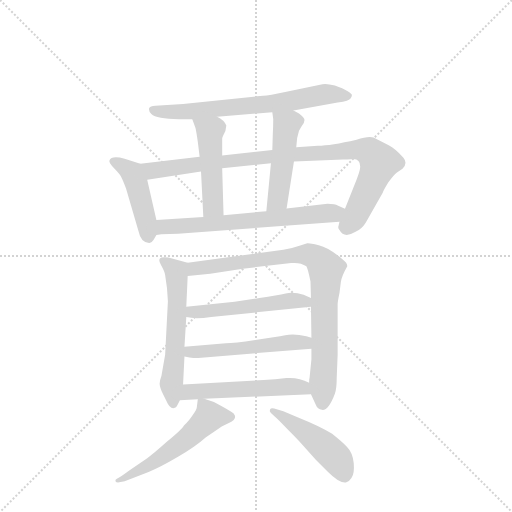
t = 0.00 s
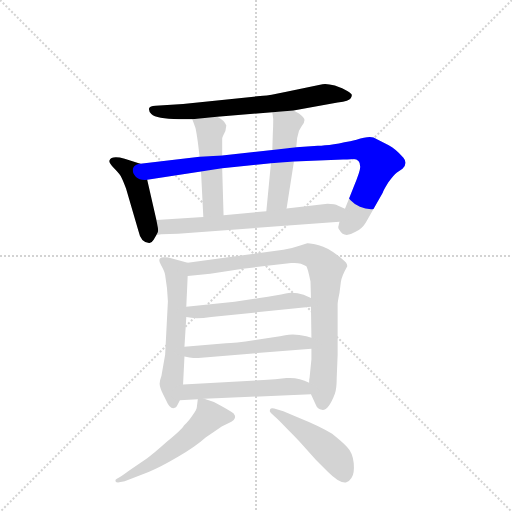
t = 1.98 s
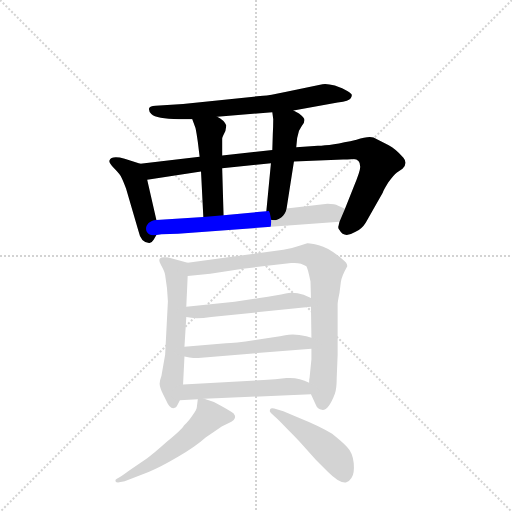
t = 3.97 s
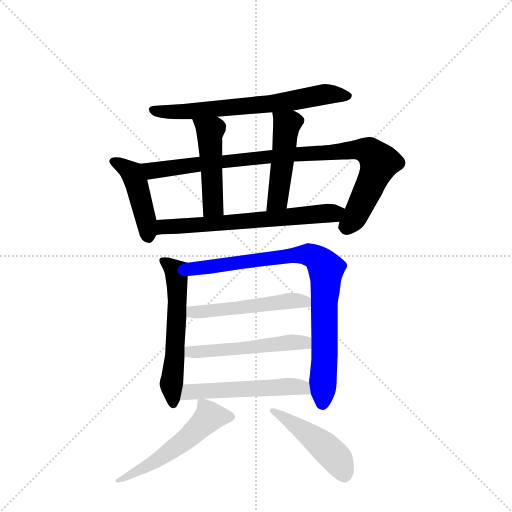
t = 5.95 s
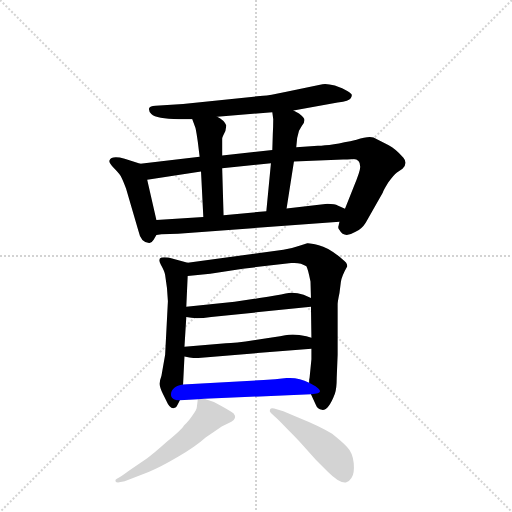
t = 7.94 s
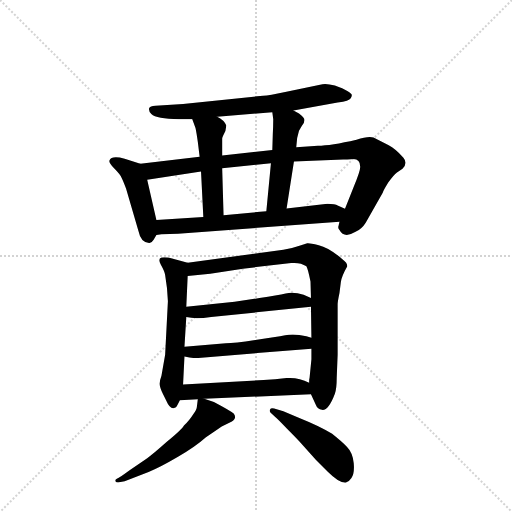
t = 9.92 s

The animated SVG that drew these frames (rendered in a browser with its animation timeline set to each time). Animation: 13 CSS @keyframes rules; one cycle of 9.92 s.

<svg version="1.1" viewBox="0 0 1024 1024" xmlns="http://www.w3.org/2000/svg">
  <g stroke="lightgray" stroke-dasharray="1,1" stroke-width="1" transform="scale(4, 4)">
    <line x1="0" y1="0" x2="256" y2="256"></line>
    <line x1="256" y1="0" x2="0" y2="256"></line>
    <line x1="128" y1="0" x2="128" y2="256"></line>
    <line x1="0" y1="128" x2="256" y2="128"></line>
  </g>
  <g transform="scale(0.92, -0.92) translate(60, -900)">
    <style type="text/css">
      
        @keyframes keyframes0 {
          from {
            stroke: blue;
            stroke-dashoffset: 681;
            stroke-width: 128;
          }
          69% {
            animation-timing-function: step-end;
            stroke: blue;
            stroke-dashoffset: 0;
            stroke-width: 128;
          }
          to {
            stroke: black;
            stroke-width: 1024;
          }
        }
        #make-me-a-hanzi-animation-0 {
          animation: keyframes0 0.80419921875s both;
          animation-delay: 0s;
          animation-timing-function: linear;
        }
      
        @keyframes keyframes1 {
          from {
            stroke: blue;
            stroke-dashoffset: 449;
            stroke-width: 128;
          }
          59% {
            animation-timing-function: step-end;
            stroke: blue;
            stroke-dashoffset: 0;
            stroke-width: 128;
          }
          to {
            stroke: black;
            stroke-width: 1024;
          }
        }
        #make-me-a-hanzi-animation-1 {
          animation: keyframes1 0.6153971354166666s both;
          animation-delay: 0.80419921875s;
          animation-timing-function: linear;
        }
      
        @keyframes keyframes2 {
          from {
            stroke: blue;
            stroke-dashoffset: 942;
            stroke-width: 128;
          }
          75% {
            animation-timing-function: step-end;
            stroke: blue;
            stroke-dashoffset: 0;
            stroke-width: 128;
          }
          to {
            stroke: black;
            stroke-width: 1024;
          }
        }
        #make-me-a-hanzi-animation-2 {
          animation: keyframes2 1.0166015625s both;
          animation-delay: 1.4195963541666665s;
          animation-timing-function: linear;
        }
      
        @keyframes keyframes3 {
          from {
            stroke: blue;
            stroke-dashoffset: 480;
            stroke-width: 128;
          }
          61% {
            animation-timing-function: step-end;
            stroke: blue;
            stroke-dashoffset: 0;
            stroke-width: 128;
          }
          to {
            stroke: black;
            stroke-width: 1024;
          }
        }
        #make-me-a-hanzi-animation-3 {
          animation: keyframes3 0.640625s both;
          animation-delay: 2.4361979166666665s;
          animation-timing-function: linear;
        }
      
        @keyframes keyframes4 {
          from {
            stroke: blue;
            stroke-dashoffset: 476;
            stroke-width: 128;
          }
          61% {
            animation-timing-function: step-end;
            stroke: blue;
            stroke-dashoffset: 0;
            stroke-width: 128;
          }
          to {
            stroke: black;
            stroke-width: 1024;
          }
        }
        #make-me-a-hanzi-animation-4 {
          animation: keyframes4 0.6373697916666666s both;
          animation-delay: 3.0768229166666665s;
          animation-timing-function: linear;
        }
      
        @keyframes keyframes5 {
          from {
            stroke: blue;
            stroke-dashoffset: 660;
            stroke-width: 128;
          }
          68% {
            animation-timing-function: step-end;
            stroke: blue;
            stroke-dashoffset: 0;
            stroke-width: 128;
          }
          to {
            stroke: black;
            stroke-width: 1024;
          }
        }
        #make-me-a-hanzi-animation-5 {
          animation: keyframes5 0.787109375s both;
          animation-delay: 3.714192708333333s;
          animation-timing-function: linear;
        }
      
        @keyframes keyframes6 {
          from {
            stroke: blue;
            stroke-dashoffset: 580;
            stroke-width: 128;
          }
          65% {
            animation-timing-function: step-end;
            stroke: blue;
            stroke-dashoffset: 0;
            stroke-width: 128;
          }
          to {
            stroke: black;
            stroke-width: 1024;
          }
        }
        #make-me-a-hanzi-animation-6 {
          animation: keyframes6 0.7220052083333334s both;
          animation-delay: 4.501302083333333s;
          animation-timing-function: linear;
        }
      
        @keyframes keyframes7 {
          from {
            stroke: blue;
            stroke-dashoffset: 862;
            stroke-width: 128;
          }
          74% {
            animation-timing-function: step-end;
            stroke: blue;
            stroke-dashoffset: 0;
            stroke-width: 128;
          }
          to {
            stroke: black;
            stroke-width: 1024;
          }
        }
        #make-me-a-hanzi-animation-7 {
          animation: keyframes7 0.9514973958333334s both;
          animation-delay: 5.223307291666666s;
          animation-timing-function: linear;
        }
      
        @keyframes keyframes8 {
          from {
            stroke: blue;
            stroke-dashoffset: 518;
            stroke-width: 128;
          }
          63% {
            animation-timing-function: step-end;
            stroke: blue;
            stroke-dashoffset: 0;
            stroke-width: 128;
          }
          to {
            stroke: black;
            stroke-width: 1024;
          }
        }
        #make-me-a-hanzi-animation-8 {
          animation: keyframes8 0.6715494791666666s both;
          animation-delay: 6.174804687499999s;
          animation-timing-function: linear;
        }
      
        @keyframes keyframes9 {
          from {
            stroke: blue;
            stroke-dashoffset: 524;
            stroke-width: 128;
          }
          63% {
            animation-timing-function: step-end;
            stroke: blue;
            stroke-dashoffset: 0;
            stroke-width: 128;
          }
          to {
            stroke: black;
            stroke-width: 1024;
          }
        }
        #make-me-a-hanzi-animation-9 {
          animation: keyframes9 0.6764322916666666s both;
          animation-delay: 6.846354166666666s;
          animation-timing-function: linear;
        }
      
        @keyframes keyframes10 {
          from {
            stroke: blue;
            stroke-dashoffset: 537;
            stroke-width: 128;
          }
          64% {
            animation-timing-function: step-end;
            stroke: blue;
            stroke-dashoffset: 0;
            stroke-width: 128;
          }
          to {
            stroke: black;
            stroke-width: 1024;
          }
        }
        #make-me-a-hanzi-animation-10 {
          animation: keyframes10 0.68701171875s both;
          animation-delay: 7.522786458333333s;
          animation-timing-function: linear;
        }
      
        @keyframes keyframes11 {
          from {
            stroke: blue;
            stroke-dashoffset: 545;
            stroke-width: 128;
          }
          64% {
            animation-timing-function: step-end;
            stroke: blue;
            stroke-dashoffset: 0;
            stroke-width: 128;
          }
          to {
            stroke: black;
            stroke-width: 1024;
          }
        }
        #make-me-a-hanzi-animation-11 {
          animation: keyframes11 0.6935221354166666s both;
          animation-delay: 8.209798177083332s;
          animation-timing-function: linear;
        }
      
        @keyframes keyframes12 {
          from {
            stroke: blue;
            stroke-dashoffset: 471;
            stroke-width: 128;
          }
          61% {
            animation-timing-function: step-end;
            stroke: blue;
            stroke-dashoffset: 0;
            stroke-width: 128;
          }
          to {
            stroke: black;
            stroke-width: 1024;
          }
        }
        #make-me-a-hanzi-animation-12 {
          animation: keyframes12 0.63330078125s both;
          animation-delay: 8.903320312499998s;
          animation-timing-function: linear;
        }
      
    </style>
    
      <path d="M 578 660 L 674 677 Q 700 681 702 686 Q 705 690 705 693 Q 705 696 695 702 Q 686 708 668 714 Q 650 719 641 717 L 560 700 Q 525 692 512 692 L 338 674 L 278 670 Q 266 670 264 664 Q 263 658 269 652 Q 280 641 329 641 L 358 641 L 412 646 L 532 656 L 578 660 Z" fill="lightgray"></path>
    
      <path d="M 245 544 L 211 555 Q 182 563 178 551 Q 176 547 188 534 Q 201 521 204 514 Q 208 506 214 490 L 241 398 Q 246 373 264 372 Q 269 371 274 379 L 280 389 C 285 398 285 398 280 422 L 260 509 C 253 538 253 542 245 544 Z" fill="lightgray"></path>
    
      <path d="M 374 559 L 245 544 C 215 541 230 504 260 509 L 377 527 L 423 534 L 529 545 L 579 549 L 686 553 Q 695 553 703 554 Q 723 557 723 538 Q 724 530 709 494 L 690 446 L 678 418 L 676 409 Q 674 404 678 400 Q 688 381 713 396 Q 727 403 735 416 L 772 481 Q 773 485 784 503 Q 796 520 803 525 L 815 533 Q 827 545 817 557 Q 799 577 785 584 L 752 601 Q 741 605 715 596 Q 659 583 631 583 L 584 580 L 532 574 L 423 562 L 374 559 Z" fill="lightgray"></path>
    
      <path d="M 358 641 L 365 622 Q 367 613 370 592 L 374 559 L 377 527 L 382 428 C 384 398 427 402 426 432 L 423 534 L 423 562 L 423 599 Q 423 601 430 615 L 432 627 Q 427 639 412 646 C 386 661 348 669 358 641 Z" fill="lightgray"></path>
    
      <path d="M 590 653 L 578 660 C 552 675 528 686 532 656 L 534 641 Q 534 626 533 607 L 532 574 L 529 545 L 519 441 C 516 411 558 417 563 447 L 579 549 L 584 580 L 586 600 L 590 616 L 596 626 Q 602 633 602 639 Q 602 644 590 653 Z" fill="lightgray"></path>
    
      <path d="M 280 389 L 291 391 L 327 392 L 678 418 C 708 420 717 434 690 446 L 674 453 Q 669 457 652 457 L 563 447 L 519 441 L 426 432 L 382 428 L 280 422 C 250 420 250 384 280 389 Z" fill="lightgray"></path>
    
      <path d="M 348 329 L 306 340 Q 296 342 291 340 Q 282 337 290 324 Q 298 310 299 302 L 303 274 L 305 245 L 299 129 L 291 83 Q 287 72 287 66 Q 287 59 294 44 L 301 30 Q 311 7 321 14 Q 323 13 331 30 L 338 64 L 341 125 L 341 146 L 345 211 L 345 233 L 348 300 C 349 329 349 329 348 329 Z" fill="lightgray"></path>
    
      <path d="M 672 79 L 674 129 L 674 239 Q 674 244 678 263 L 681 287 Q 683 300 695 321 Q 695 329 685 336 Q 655 362 633 367 Q 611 372 608 371 L 591 366 Q 577 361 556 357 L 348 329 C 318 325 318 297 348 300 L 397 305 L 468 316 L 573 328 Q 593 330 606 321 Q 609 317 615 288 L 616 252 L 616 233 L 617 166 L 617 142 L 617 119 L 613 79 Q 612 77 612 68 L 616 43 L 627 19 Q 630 11 640 9 Q 654 7 668 44 Q 672 56 672 79 Z" fill="lightgray"></path>
    
      <path d="M 450 244 L 345 233 C 315 230 315 216 345 211 L 356 209 Q 372 207 399 211 L 616 233 C 646 236 643 240 616 252 L 600 259 Q 579 266 561 262 Q 544 258 504 252 L 450 244 Z" fill="lightgray"></path>
    
      <path d="M 431 154 L 341 146 C 311 143 311 130 341 125 L 352 123 Q 366 121 371 122 L 617 142 C 647 144 646 158 617 166 L 606 169 Q 579 175 560 171 Q 541 167 495 161 Q 449 154 431 154 Z" fill="lightgray"></path>
    
      <path d="M 331 30 L 370 32 L 384 33 L 616 43 C 646 44 639 55 612 68 Q 589 80 563 78 Q 538 75 513 74 L 338 64 C 308 62 301 28 331 30 Z" fill="lightgray"></path>
    
      <path d="M 370 32 L 368 16 Q 368 10 359 -2 Q 353 -12 340 -25 Q 336 -33 302 -61 Q 273 -87 260 -96 L 221 -123 Q 198 -140 194 -141 Q 190 -143 191 -146 Q 193 -150 202 -148 L 211 -146 L 263 -126 Q 288 -116 327 -93 Q 366 -70 387 -51 L 422 -27 L 443 -17 Q 456 -9 448 1 Q 439 8 405 26 L 384 33 C 371 37 371 37 370 32 Z" fill="lightgray"></path>
    
      <path d="M 529 2 L 539 -7 Q 543 -10 564 -32 Q 586 -54 591 -60 L 627 -100 L 652 -125 Q 678 -151 692 -149 Q 698 -148 704 -139 Q 711 -130 709 -107 Q 707 -84 694 -71 Q 682 -59 662 -43 Q 637 -27 592 -9 L 556 6 L 536 12 Q 529 14 527 10 Q 525 6 529 2 Z" fill="lightgray"></path>
    
    
      <clipPath id="make-me-a-hanzi-clip-0">
        <path d="M 578 660 L 674 677 Q 700 681 702 686 Q 705 690 705 693 Q 705 696 695 702 Q 686 708 668 714 Q 650 719 641 717 L 560 700 Q 525 692 512 692 L 338 674 L 278 670 Q 266 670 264 664 Q 263 658 269 652 Q 280 641 329 641 L 358 641 L 412 646 L 532 656 L 578 660 Z"></path>
      </clipPath>
      <path clip-path="url(#make-me-a-hanzi-clip-0)" d="M 274 661 L 300 656 L 404 662 L 538 675 L 656 696 L 696 693" fill="none" id="make-me-a-hanzi-animation-0" stroke-dasharray="553 1106" stroke-linecap="round"></path>
    
      <clipPath id="make-me-a-hanzi-clip-1">
        <path d="M 245 544 L 211 555 Q 182 563 178 551 Q 176 547 188 534 Q 201 521 204 514 Q 208 506 214 490 L 241 398 Q 246 373 264 372 Q 269 371 274 379 L 280 389 C 285 398 285 398 280 422 L 260 509 C 253 538 253 542 245 544 Z"></path>
      </clipPath>
      <path clip-path="url(#make-me-a-hanzi-clip-1)" d="M 185 549 L 227 524 L 250 453 L 262 385" fill="none" id="make-me-a-hanzi-animation-1" stroke-dasharray="321 642" stroke-linecap="round"></path>
    
      <clipPath id="make-me-a-hanzi-clip-2">
        <path d="M 374 559 L 245 544 C 215 541 230 504 260 509 L 377 527 L 423 534 L 529 545 L 579 549 L 686 553 Q 695 553 703 554 Q 723 557 723 538 Q 724 530 709 494 L 690 446 L 678 418 L 676 409 Q 674 404 678 400 Q 688 381 713 396 Q 727 403 735 416 L 772 481 Q 773 485 784 503 Q 796 520 803 525 L 815 533 Q 827 545 817 557 Q 799 577 785 584 L 752 601 Q 741 605 715 596 Q 659 583 631 583 L 584 580 L 532 574 L 423 562 L 374 559 Z"></path>
      </clipPath>
      <path clip-path="url(#make-me-a-hanzi-clip-2)" d="M 253 540 L 279 529 L 495 557 L 730 575 L 743 571 L 765 547 L 716 436 L 694 407" fill="none" id="make-me-a-hanzi-animation-2" stroke-dasharray="814 1628" stroke-linecap="round"></path>
    
      <clipPath id="make-me-a-hanzi-clip-3">
        <path d="M 358 641 L 365 622 Q 367 613 370 592 L 374 559 L 377 527 L 382 428 C 384 398 427 402 426 432 L 423 534 L 423 562 L 423 599 Q 423 601 430 615 L 432 627 Q 427 639 412 646 C 386 661 348 669 358 641 Z"></path>
      </clipPath>
      <path clip-path="url(#make-me-a-hanzi-clip-3)" d="M 365 638 L 397 615 L 403 468 L 401 450 L 389 435" fill="none" id="make-me-a-hanzi-animation-3" stroke-dasharray="352 704" stroke-linecap="round"></path>
    
      <clipPath id="make-me-a-hanzi-clip-4">
        <path d="M 590 653 L 578 660 C 552 675 528 686 532 656 L 534 641 Q 534 626 533 607 L 532 574 L 529 545 L 519 441 C 516 411 558 417 563 447 L 579 549 L 584 580 L 586 600 L 590 616 L 596 626 Q 602 633 602 639 Q 602 644 590 653 Z"></path>
      </clipPath>
      <path clip-path="url(#make-me-a-hanzi-clip-4)" d="M 540 649 L 563 629 L 544 467 L 526 448" fill="none" id="make-me-a-hanzi-animation-4" stroke-dasharray="348 696" stroke-linecap="round"></path>
    
      <clipPath id="make-me-a-hanzi-clip-5">
        <path d="M 280 389 L 291 391 L 327 392 L 678 418 C 708 420 717 434 690 446 L 674 453 Q 669 457 652 457 L 563 447 L 519 441 L 426 432 L 382 428 L 280 422 C 250 420 250 384 280 389 Z"></path>
      </clipPath>
      <path clip-path="url(#make-me-a-hanzi-clip-5)" d="M 285 395 L 303 408 L 446 416 L 683 441" fill="none" id="make-me-a-hanzi-animation-5" stroke-dasharray="532 1064" stroke-linecap="round"></path>
    
      <clipPath id="make-me-a-hanzi-clip-6">
        <path d="M 348 329 L 306 340 Q 296 342 291 340 Q 282 337 290 324 Q 298 310 299 302 L 303 274 L 305 245 L 299 129 L 291 83 Q 287 72 287 66 Q 287 59 294 44 L 301 30 Q 311 7 321 14 Q 323 13 331 30 L 338 64 L 341 125 L 341 146 L 345 211 L 345 233 L 348 300 C 349 329 349 329 348 329 Z"></path>
      </clipPath>
      <path clip-path="url(#make-me-a-hanzi-clip-6)" d="M 295 332 L 324 307 L 325 217 L 313 71 L 316 22" fill="none" id="make-me-a-hanzi-animation-6" stroke-dasharray="452 904" stroke-linecap="round"></path>
    
      <clipPath id="make-me-a-hanzi-clip-7">
        <path d="M 672 79 L 674 129 L 674 239 Q 674 244 678 263 L 681 287 Q 683 300 695 321 Q 695 329 685 336 Q 655 362 633 367 Q 611 372 608 371 L 591 366 Q 577 361 556 357 L 348 329 C 318 325 318 297 348 300 L 397 305 L 468 316 L 573 328 Q 593 330 606 321 Q 609 317 615 288 L 616 252 L 616 233 L 617 166 L 617 142 L 617 119 L 613 79 Q 612 77 612 68 L 616 43 L 627 19 Q 630 11 640 9 Q 654 7 668 44 Q 672 56 672 79 Z"></path>
      </clipPath>
      <path clip-path="url(#make-me-a-hanzi-clip-7)" d="M 353 307 L 372 318 L 579 345 L 601 347 L 630 338 L 649 315 L 641 22" fill="none" id="make-me-a-hanzi-animation-7" stroke-dasharray="734 1468" stroke-linecap="round"></path>
    
      <clipPath id="make-me-a-hanzi-clip-8">
        <path d="M 450 244 L 345 233 C 315 230 315 216 345 211 L 356 209 Q 372 207 399 211 L 616 233 C 646 236 643 240 616 252 L 600 259 Q 579 266 561 262 Q 544 258 504 252 L 450 244 Z"></path>
      </clipPath>
      <path clip-path="url(#make-me-a-hanzi-clip-8)" d="M 352 217 L 358 222 L 569 246 L 599 245 L 608 238" fill="none" id="make-me-a-hanzi-animation-8" stroke-dasharray="390 780" stroke-linecap="round"></path>
    
      <clipPath id="make-me-a-hanzi-clip-9">
        <path d="M 431 154 L 341 146 C 311 143 311 130 341 125 L 352 123 Q 366 121 371 122 L 617 142 C 647 144 646 158 617 166 L 606 169 Q 579 175 560 171 Q 541 167 495 161 Q 449 154 431 154 Z"></path>
      </clipPath>
      <path clip-path="url(#make-me-a-hanzi-clip-9)" d="M 349 141 L 353 135 L 378 135 L 569 156 L 603 155 L 609 148" fill="none" id="make-me-a-hanzi-animation-9" stroke-dasharray="396 792" stroke-linecap="round"></path>
    
      <clipPath id="make-me-a-hanzi-clip-10">
        <path d="M 331 30 L 370 32 L 384 33 L 616 43 C 646 44 639 55 612 68 Q 589 80 563 78 Q 538 75 513 74 L 338 64 C 308 62 301 28 331 30 Z"></path>
      </clipPath>
      <path clip-path="url(#make-me-a-hanzi-clip-10)" d="M 337 35 L 352 48 L 442 54 L 570 60 L 599 58 L 608 48" fill="none" id="make-me-a-hanzi-animation-10" stroke-dasharray="409 818" stroke-linecap="round"></path>
    
      <clipPath id="make-me-a-hanzi-clip-11">
        <path d="M 370 32 L 368 16 Q 368 10 359 -2 Q 353 -12 340 -25 Q 336 -33 302 -61 Q 273 -87 260 -96 L 221 -123 Q 198 -140 194 -141 Q 190 -143 191 -146 Q 193 -150 202 -148 L 211 -146 L 263 -126 Q 288 -116 327 -93 Q 366 -70 387 -51 L 422 -27 L 443 -17 Q 456 -9 448 1 Q 439 8 405 26 L 384 33 C 371 37 371 37 370 32 Z"></path>
      </clipPath>
      <path clip-path="url(#make-me-a-hanzi-clip-11)" d="M 440 -6 L 396 -6 L 337 -61 L 273 -106 L 197 -146" fill="none" id="make-me-a-hanzi-animation-11" stroke-dasharray="417 834" stroke-linecap="round"></path>
    
      <clipPath id="make-me-a-hanzi-clip-12">
        <path d="M 529 2 L 539 -7 Q 543 -10 564 -32 Q 586 -54 591 -60 L 627 -100 L 652 -125 Q 678 -151 692 -149 Q 698 -148 704 -139 Q 711 -130 709 -107 Q 707 -84 694 -71 Q 682 -59 662 -43 Q 637 -27 592 -9 L 556 6 L 536 12 Q 529 14 527 10 Q 525 6 529 2 Z"></path>
      </clipPath>
      <path clip-path="url(#make-me-a-hanzi-clip-12)" d="M 532 7 L 647 -73 L 674 -99 L 689 -133" fill="none" id="make-me-a-hanzi-animation-12" stroke-dasharray="343 686" stroke-linecap="round"></path>
    
  </g>
</svg>
